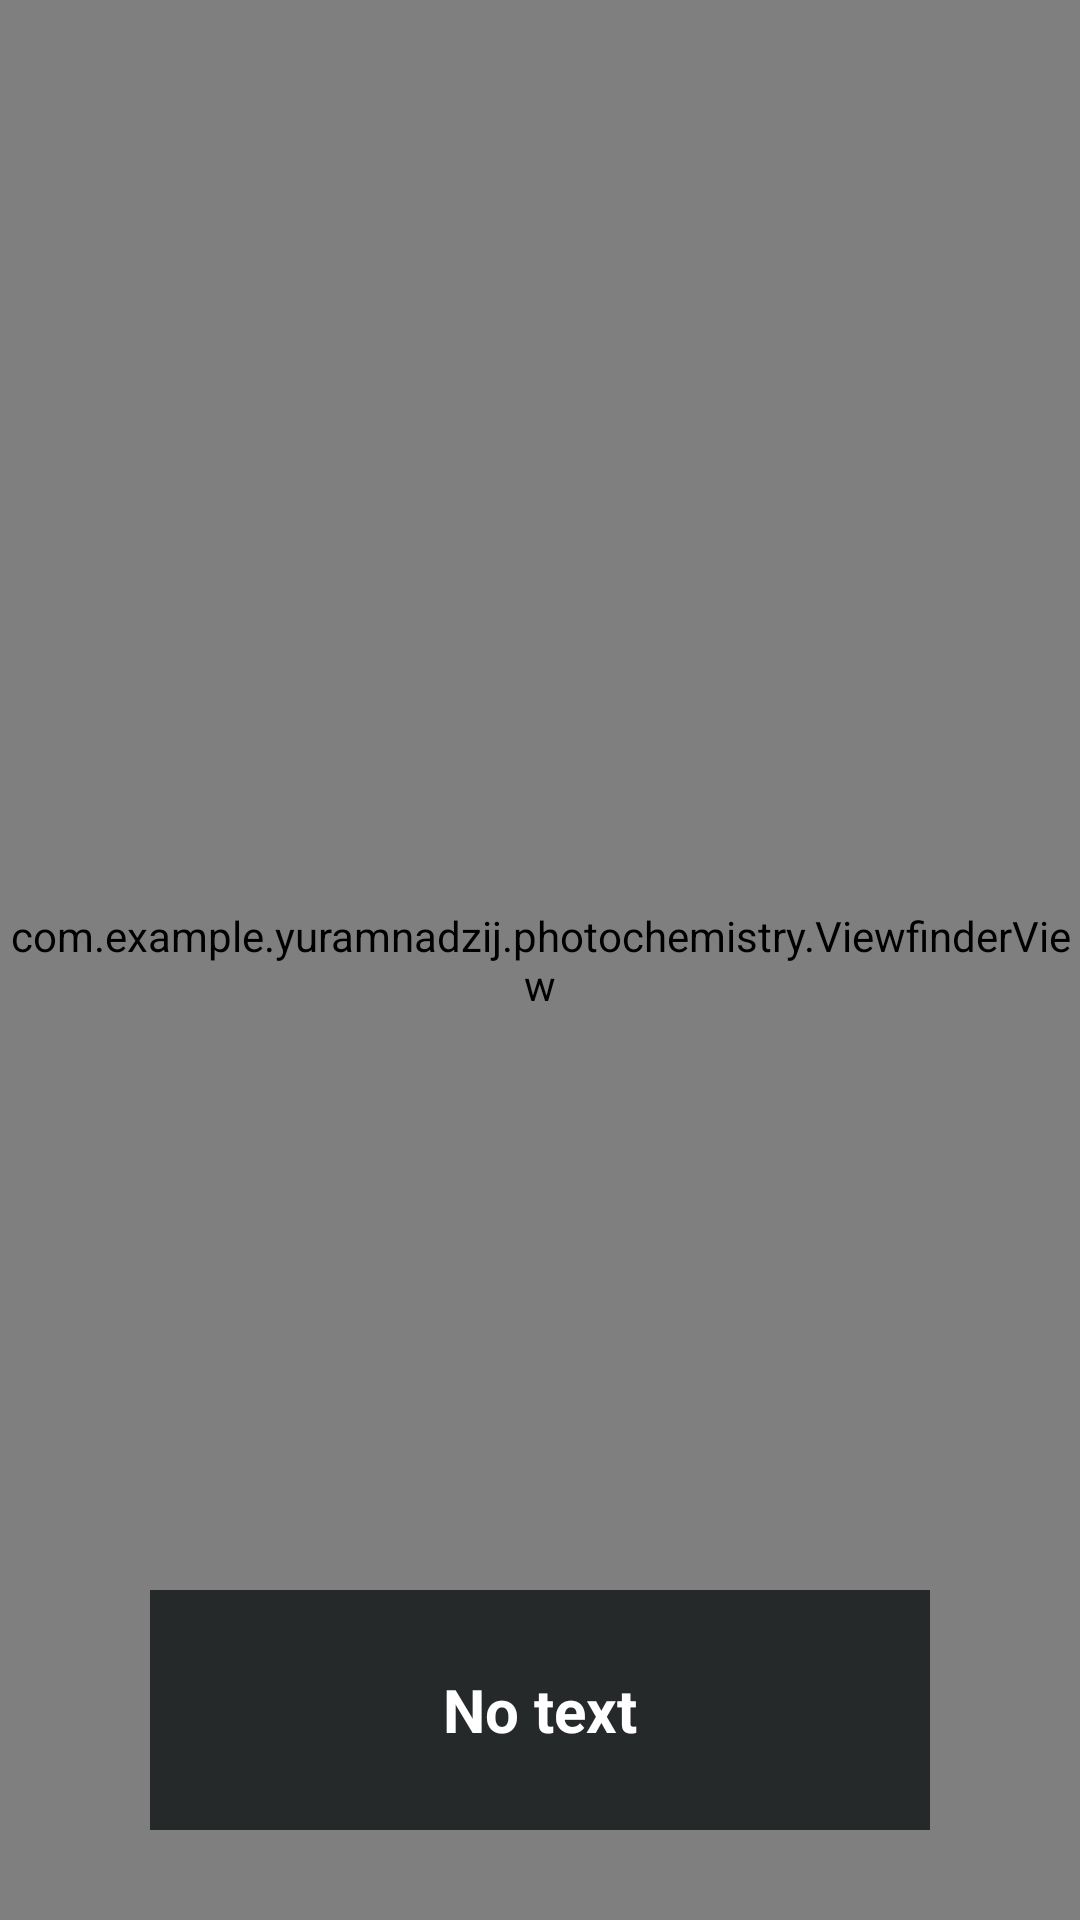

Layout XML and referenced resources for this Android screen:
<!-- AndroidManifest.xml: application theme AppTheme -->
<!-- res/layout/fragment_camera.xml -->
<?xml version="1.0" encoding="utf-8"?>
<FrameLayout xmlns:android="http://schemas.android.com/apk/res/android"
    xmlns:tools="http://schemas.android.com/tools"
    android:layout_width="match_parent"
    android:layout_height="match_parent"
    tools:context=".CameraFragment">


    <LinearLayout
        android:id="@+id/linearLayout"
        android:layout_width="match_parent"
        android:layout_height="match_parent"
        android:weightSum="13"
        android:orientation="vertical">

        <RelativeLayout
            android:id="@+id/relativeLayout"
            android:layout_width="match_parent"
            android:layout_height="0dp"
            android:layout_weight="13">
            <SurfaceView
                android:id="@+id/surfaceView"
                android:layout_width="match_parent"
                android:layout_height="match_parent" />

            <com.example.yuramnadzij.photochemistry.ViewfinderView
                android:id="@+id/vfw"
                android:layout_width="match_parent"
                android:layout_height="match_parent">
            </com.example.yuramnadzij.photochemistry.ViewfinderView>

            <TextView
                android:id="@+id/text_view"
                android:layout_width="match_parent"
                android:layout_height="80dp"
                android:layout_marginBottom="30dp"
                android:layout_marginLeft="50dp"
                android:layout_marginRight="50dp"
                android:text="No text"
                android:layout_alignParentBottom="true"
                android:gravity="center"
                android:textColor="@android:color/white"
                android:textSize="20sp"
                android:textStyle="bold"
                android:visibility="visible"
                android:background="@color/keyboardColor"/>

            <Button
                android:id="@+id/btn_fragment_res"
                android:layout_width="match_parent"
                android:layout_height="60dp"
                android:layout_alignParentBottom="true"
                android:layout_marginStart="30dp"
                android:layout_marginEnd="30dp"
                android:layout_marginBottom="50dp"
                android:textColor="@android:color/white"
                android:textSize="18sp"
                android:paddingStart="10dp"
                android:paddingEnd="10dp"
                android:background="@color/btnColor"
                android:gravity="center_vertical|start"
                android:textStyle="bold"
                android:visibility="invisible" />
        </RelativeLayout>
    </LinearLayout>

</FrameLayout>
<!-- resources referenced by this layout -->
<resources>
  <color name="btnColor">#6490B1</color>
  <color name="keyboardColor">#25292A</color>
  <style name="AppTheme" parent="Theme.AppCompat.DayNight.NoActionBar">
          
          <item name="colorPrimary">@color/colorPrimary</item>
          <item name="colorPrimaryDark">@color/colorPrimaryDark</item>
          <item name="colorAccent">@color/colorAccent</item>
      </style>
  <color name="colorPrimary">#008577</color>
  <color name="colorPrimaryDark">#00574B</color>
  <color name="colorAccent">#D81B60</color>
</resources>
